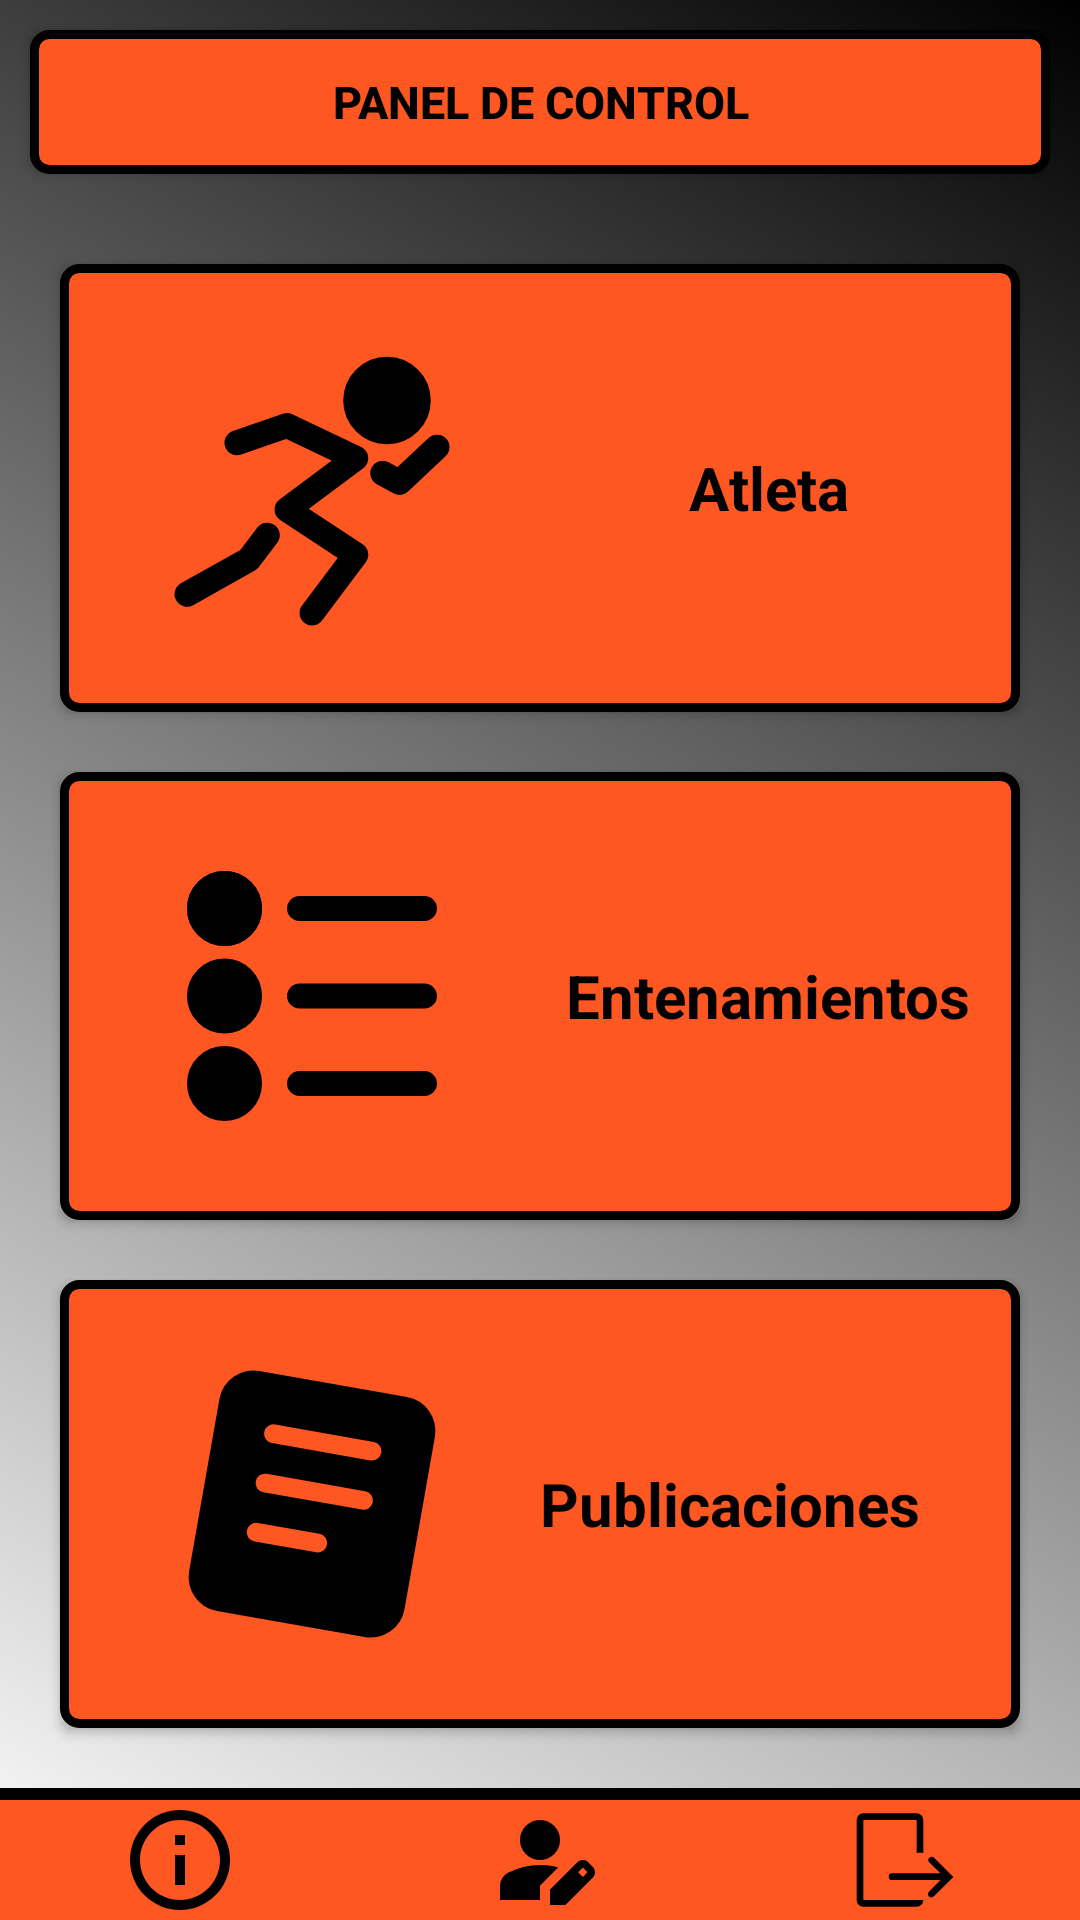

Here is an Android app screen rendered from its layout file. Give the layout XML and the strings, colors and styles it references.
<!-- AndroidManifest.xml: application theme Theme.MyClub -->
<!-- res/layout/entrenador_activity.xml -->
<?xml version="1.0" encoding="utf-8"?>
<LinearLayout xmlns:android="http://schemas.android.com/apk/res/android"
    android:layout_width="match_parent"
    android:layout_height="match_parent"
    android:orientation="vertical"
    android:gravity="center"
    android:background="@drawable/gradient">

    <TextView
        android:layout_width="match_parent"
        android:layout_height="wrap_content"
        android:text="@string/control_panel"
        style="@style/Butons_Style"
        android:padding="10dp"
        android:layout_margin="10dp" />


    <GridLayout
        android:layout_width="match_parent"
        android:layout_height="0dp"
        android:layout_weight="1"
        android:columnCount="1"
        android:rowCount="3"
        android:layout_gravity="center"
        android:layout_margin="10dp">

        <LinearLayout
            android:id="@+id/btn_gestion_atletas_entrenador"
            style="@style/Butons_Style"
            android:layout_width="match_parent"
            android:layout_height="0dp"
            android:layout_rowWeight="1"
            android:orientation="horizontal"
            android:gravity="center"
            android:layout_margin="10dp">
            <ImageView
                android:layout_width="0dp"
                android:layout_height="100dp"
                android:src="@drawable/athlete_button"
                android:layout_weight="1"/>
            <TextView
                style="@style/fields_titles"
                android:layout_width="0dp"
                android:layout_height="wrap_content"
                android:layout_weight="1"
                android:textAlignment="center"
                android:text="@string/atleta"/>

        </LinearLayout>
        <LinearLayout
            android:id="@+id/btn_gestion_entrenamientos_entrenador"
            style="@style/Butons_Style"
            android:layout_width="match_parent"
            android:layout_height="0dp"
            android:layout_rowWeight="1"
            android:orientation="horizontal"
            android:gravity="center"
            android:layout_margin="10dp">
            <ImageView
                android:layout_width="0dp"
                android:layout_height="100dp"
                android:src="@drawable/list_button"
                android:layout_weight="1"/>
            <TextView
                style="@style/fields_titles"
                android:layout_width="0dp"
                android:layout_height="wrap_content"
                android:textAlignment="center"
                android:layout_weight="1"
                android:text="@string/entrenamientos"/>

        </LinearLayout>

        <LinearLayout
            android:id="@+id/btn_gestion_publicaciones_entrenador"
            style="@style/Butons_Style"
            android:layout_width="match_parent"
            android:layout_height="0dp"
            android:layout_rowWeight="1"
            android:orientation="horizontal"
            android:gravity="center"
            android:layout_margin="10dp">
            <ImageView
                android:layout_width="0dp"
                android:layout_height="100dp"
                android:src="@drawable/post_button"
                android:layout_weight="1"/>
            <TextView
                style="@style/fields_titles"
                android:layout_width="0dp"
                android:layout_height="wrap_content"
                android:layout_weight="1"
                android:text="@string/publicaciones"/>

        </LinearLayout>

    </GridLayout>
    <include layout="@layout/start_bar"/>



</LinearLayout>
<!-- res/layout/start_bar.xml (included above) -->
<?xml version="1.0" encoding="utf-8"?>
<LinearLayout xmlns:android="http://schemas.android.com/apk/res/android"
    android:layout_width="match_parent"
    android:layout_height="wrap_content"
    android:orientation="vertical">

    <View
        android:layout_width="match_parent"
        android:layout_height="4dp"
        android:background="@color/black" />

    <LinearLayout
        android:layout_width="match_parent"
        android:layout_height="40dp">

        <ImageButton
            android:id="@+id/btn_about"
            style="@style/header_style"
            android:layout_width="0dp"
            android:layout_height="match_parent"
            android:layout_weight="1"
            android:scaleType="fitCenter"
            android:src="@drawable/about_us_buttton"
            android:text="@string/acerca_de" />

        <ImageButton
            android:id="@+id/btn_profile"
            style="@style/header_style"
            android:layout_width="0dp"
            android:layout_height="match_parent"
            android:layout_weight="1"
            android:scaleType="fitCenter"
            android:src="@drawable/person_edit"
            android:text="@string/perfil"
            />

        <ImageButton
            android:id="@+id/btn_log_out"
            style="@style/header_style"
            android:layout_width="0dp"
            android:layout_height="match_parent"
            android:layout_weight="1"
            android:scaleType="fitCenter"
            android:src="@drawable/out_button"
            android:contentDescription="@string/logout"/>


    </LinearLayout>

</LinearLayout>
<!-- resources referenced by this layout -->
<resources>
  <color name="black">#FF000000</color>
  <!-- drawable about_us_buttton (drawable) -->
  <vector xmlns:android="http://schemas.android.com/apk/res/android"
      android:width="1dp"
      android:height="1dp"
      android:viewportWidth="24"
      android:viewportHeight="24">
    <path
        android:pathData="M11,9h2V7h-2m1,13c-4.41,0 -8,-3.59 -8,-8s3.59,-8 8,-8s8,3.59 8,8s-3.59,8 -8,8m0,-18A10,10 0,0 0,2 12a10,10 0,0 0,10 10a10,10 0,0 0,10 -10A10,10 0,0 0,12 2m-1,15h2v-6h-2z"
        android:fillColor="#000000"/>
  </vector>
  <!-- drawable gradient (drawable) -->
  <shape xmlns:android="http://schemas.android.com/apk/res/android">
      <gradient
          android:startColor="?attr/colorTertiary"
      android:endColor="?attr/colorSecondary"
      android:type="linear"
      android:angle="45" />
  </shape>
  <!-- drawable out_button (drawable) -->
  <vector xmlns:android="http://schemas.android.com/apk/res/android"
      android:width="1dp"
      android:height="1dp"
      android:viewportWidth="36"
      android:viewportHeight="36">
    <path
        android:pathData="M7,6h16v9.8h2V6a2,2 0,0 0,-2 -2H7a2,2 0,0 0,-2 2v24a2,2 0,0 0,2 2h16a2,2 0,0 0,2 -2H7Z"
        android:fillColor="#000000"/>
    <path
        android:pathData="M28.16,17.28a1,1 0,0 0,-1.41 1.41L30.13,22h-14.5a1,1 0,0 0,-1 1a1,1 0,0 0,1 1h14.5l-3.38,3.46a1,1 0,1 0,1.41 1.41l5.84,-5.8Z"
        android:fillColor="#000000"/>
  </vector>
  <string name="acerca_de">Acerca de</string>
  <string name="atleta">Atleta</string>
  <string name="control_panel">Panel de control</string>
  <string name="entrenamientos">Entenamientos</string>
  <string name="logout">Salir</string>
  <string name="perfil">Perfil</string>
  <string name="publicaciones">Publicaciones</string>
  <style name="Butons_Style" parent="Widget.AppCompat.Button">
          <item name="android:textColor">?attr/colorSecondary</item> 
          <item name="android:background">@drawable/border_radius_buttons</item> 
          <item name="android:textStyle">bold</item>
          <item name="android:textSize">15sp</item>
          <item name="android:gravity">center_vertical|center_horizontal</item>
          <item name="android:padding">8dp</item> 
      </style>
  <style name="fields_titles" parent="MyClub">
          <item name="android:textSize">20dp</item>
          <item name="android:textColor">@color/black</item>
          <item name="android:textStyle">bold</item>
      </style>
  <style name="header_style" parent="MyClub">
          <item name="android:textColor">@color/black</item>
          <item name="android:background">?attr/colorPrimary</item>
          <item name="android:textSize">26sp</item>
          <item name="android:textAlignment">center</item>
          <item name="android:layout_height">50dp</item>
          <item name="android:gravity">center_vertical</item>
      </style>
  <style name="Theme.MyClub" parent="MyClub" />
  <!-- drawable border_radius_buttons (drawable) -->
  <?xml version="1.0" encoding="utf-8"?>
  <shape xmlns:android="http://schemas.android.com/apk/res/android">
      <corners android:radius="5dp" /> 
      <solid android:color="?attr/colorPrimary" />
      <stroke
          android:width="3dp"
          android:color="?attr/colorSecondary" />
  </shape>
  <style name="MyClub" parent="Theme.AppCompat.Light.NoActionBar">
          
          <item name="colorPrimary">@color/orange</item>
          <item name="colorSecondary">@color/black</item>
          <item name="colorTertiary">@color/white</item>
          <item name="android:textStyle">bold</item>
      </style>
  <color name="orange">#FF5722</color>
  <color name="white">#FFFFFFFF</color>
</resources>
